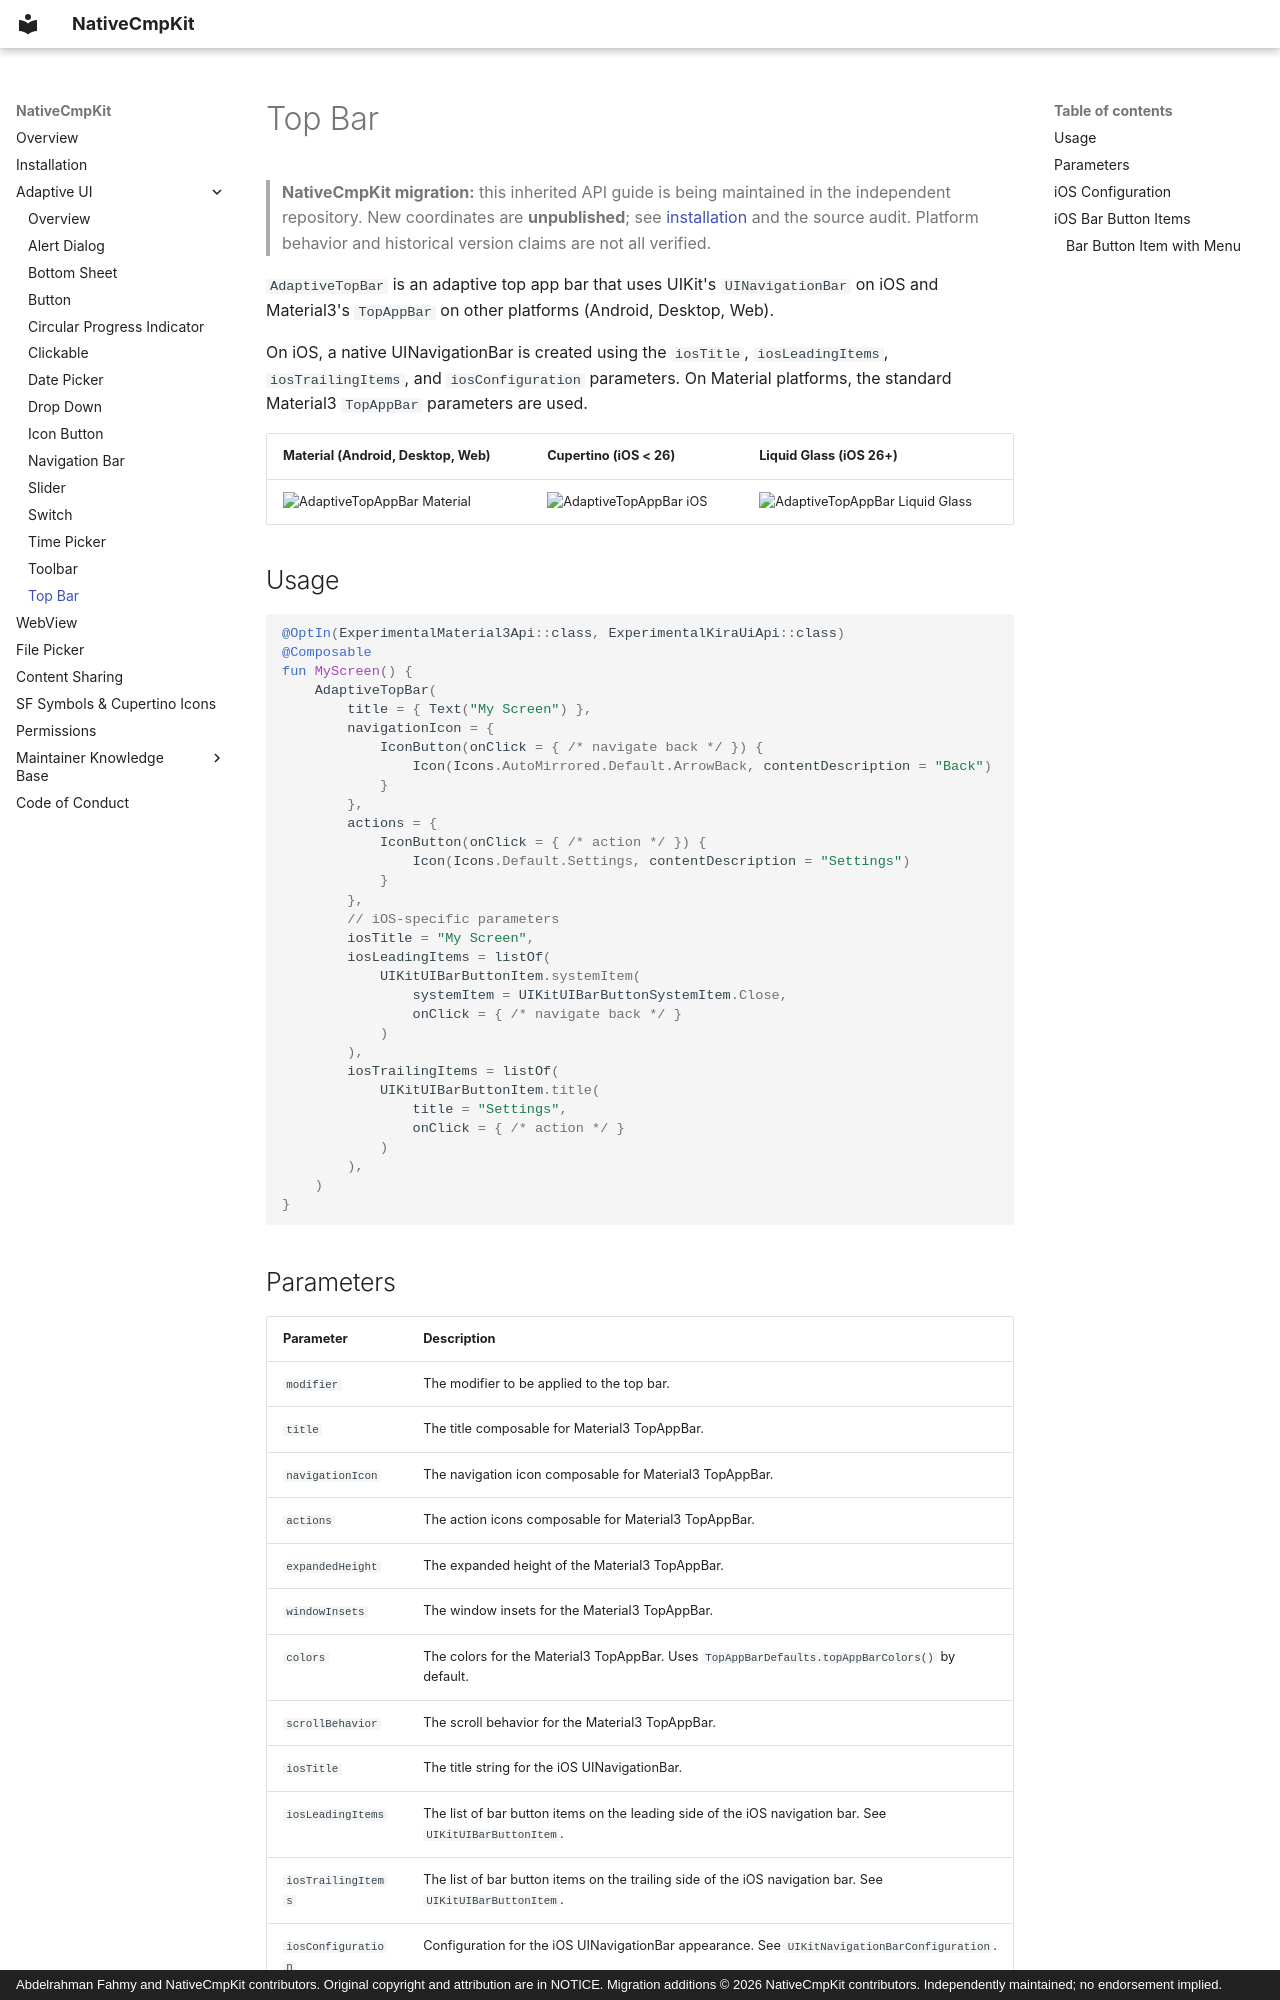

repository: Apdelrahman1911/NativeCmpKit · page: ui/adaptive-top-bar/index.html · generator: mkdocs · copyright: Abdelrahman Fahmy and NativeCmpKit contributors. Original copyright and attribution are in NOTICE. Migration additions © 2026 NativeCmpKit contributors. Independently maintained; no endorsement implied.

<!-- Modified for NativeCmpKit migration (2026-10-24): independent coordinates / project references; inherited APIs retained. -->
# Top Bar

> **NativeCmpKit migration:** this inherited API guide is being maintained in the independent repository. New coordinates are **unpublished**; see [installation](../installation.md) and the source audit. Platform behavior and historical version claims are not all verified.

`AdaptiveTopBar` is an adaptive top app bar that uses UIKit's `UINavigationBar` on iOS and Material3's `TopAppBar` on other platforms (Android, Desktop, Web).

On iOS, a native UINavigationBar is created using the `iosTitle`, `iosLeadingItems`, `iosTrailingItems`, and `iosConfiguration` parameters. On Material platforms, the standard Material3 `TopAppBar` parameters are used.

| Material (Android, Desktop, Web)                                               | Cupertino (iOS < 26)                                                        | Liquid Glass (iOS 26+)                                                                        |
|--------------------------------------------------------------------------------|-----------------------------------------------------------------------------|-----------------------------------------------------------------------------------------------|
| ![AdaptiveTopAppBar Material](../images/gif/AdaptiveTopAppBar-material.gif)    | ![AdaptiveTopAppBar iOS](../images/gif/AdaptiveTopAppBar-ios.gif)           | ![AdaptiveTopAppBar Liquid Glass](../images/gif/AdaptiveTopAppBar-ios-liquid-glass.gif)       |

## Usage

```kotlin
@OptIn(ExperimentalMaterial3Api::class, ExperimentalKiraUiApi::class)
@Composable
fun MyScreen() {
    AdaptiveTopBar(
        title = { Text("My Screen") },
        navigationIcon = {
            IconButton(onClick = { /* navigate back */ }) {
                Icon(Icons.AutoMirrored.Default.ArrowBack, contentDescription = "Back")
            }
        },
        actions = {
            IconButton(onClick = { /* action */ }) {
                Icon(Icons.Default.Settings, contentDescription = "Settings")
            }
        },
        // iOS-specific parameters
        iosTitle = "My Screen",
        iosLeadingItems = listOf(
            UIKitUIBarButtonItem.systemItem(
                systemItem = UIKitUIBarButtonSystemItem.Close,
                onClick = { /* navigate back */ }
            )
        ),
        iosTrailingItems = listOf(
            UIKitUIBarButtonItem.title(
                title = "Settings",
                onClick = { /* action */ }
            )
        ),
    )
}
```
